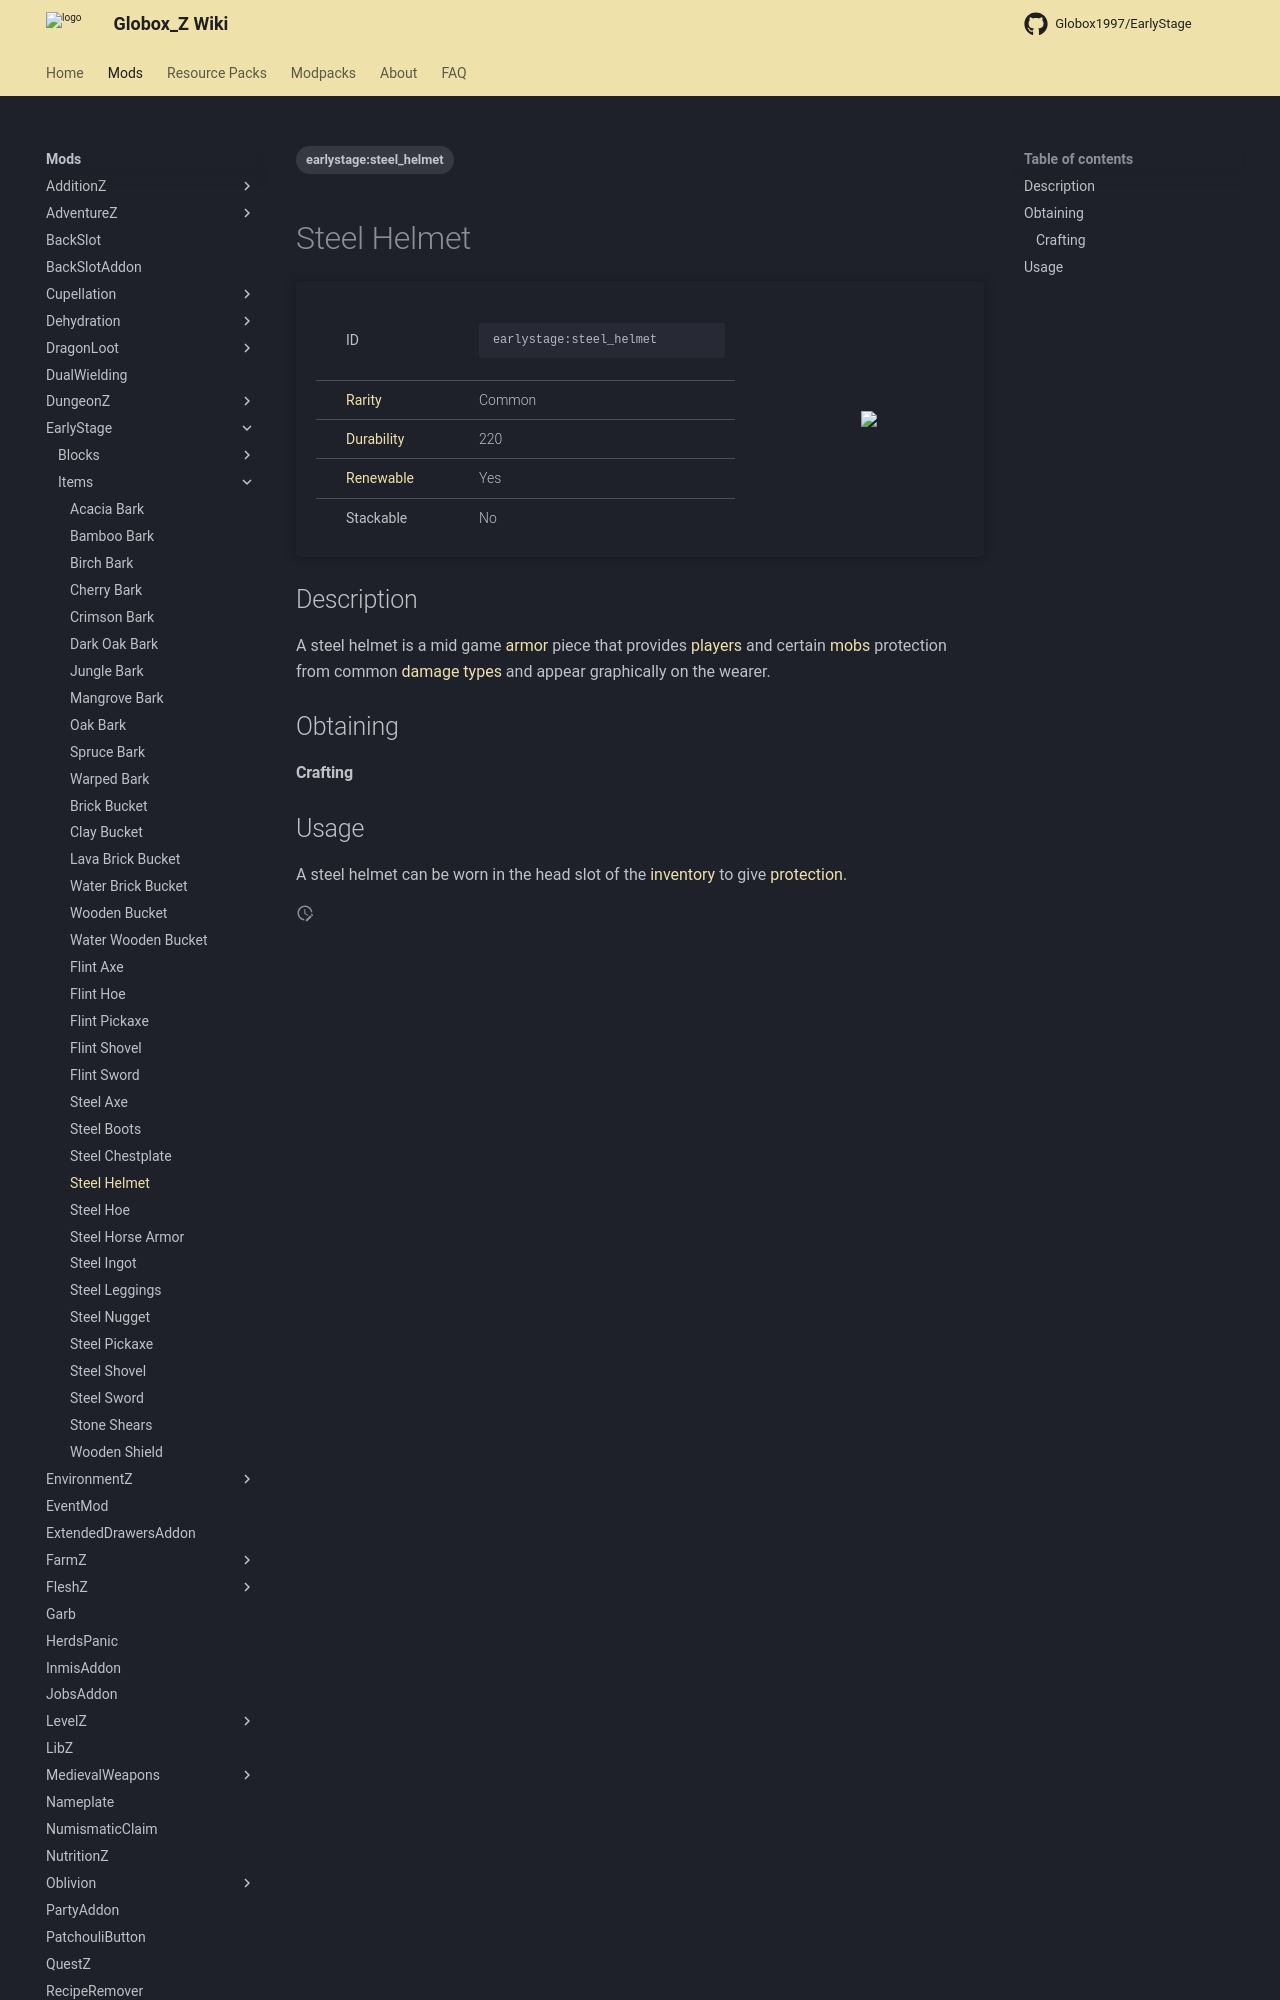

repository: Globox1997/wiki · page: mods/EarlyStage/Items/Steel_Helmet/index.html · generator: mkdocs

---
title: Steel Helmet
project: earlystage
summary: earlystage item steel helmet
tags:
    - earlystage:steel_helmet
---
# Steel Helmet
<div class="main_table">
<div class="left_main_table">
<table class="left_table">
    <tbody>
        <tr>
            <td class="first-column">ID</td>
            <td class="second-column">
            ```
            earlystage:steel_helmet
            ```
            </td>
        </tr>
        <tr id="linear-top">
            <td class="first-column"><a href="https://minecraft.wiki/w/Rarity" target="_blank">Rarity</a></td>
            <td class="second-column">Common</td>
        </tr>
        <tr id="linear-top">
            <td class="first-column"><a href="https://minecraft.wiki/w/Durability" target="_blank">Durability</a></td>
            <td class="second-column">220</td>
        </tr>
        <tr id="linear-top">
            <td class="first-column"><a href="https://minecraft.wiki/w/Renewable_resource" target="_blank">Renewable</a></td>
            <td class="second-column">Yes</td>
        </tr>
        <tr id="linear-top">
            <td class="first-column">Stackable</td>
            <td class="second-column">No</td>
        </tr>
    </tbody>
</table>
</div>
    <img src="/wiki/assets/earlystage/items/steel_helmet.png" loading="lazy" class="right_img_table"/>
</div>

## Description
A steel helmet is a mid game [armor](https://minecraft.wiki/w/Armor) piece that provides [players](https://minecraft.wiki/w/Player) and certain [mobs](https://minecraft.wiki/w/Mob) protection from common [damage types](https://minecraft.wiki/w/Damage_type) and appear graphically on the wearer.

## Obtaining
